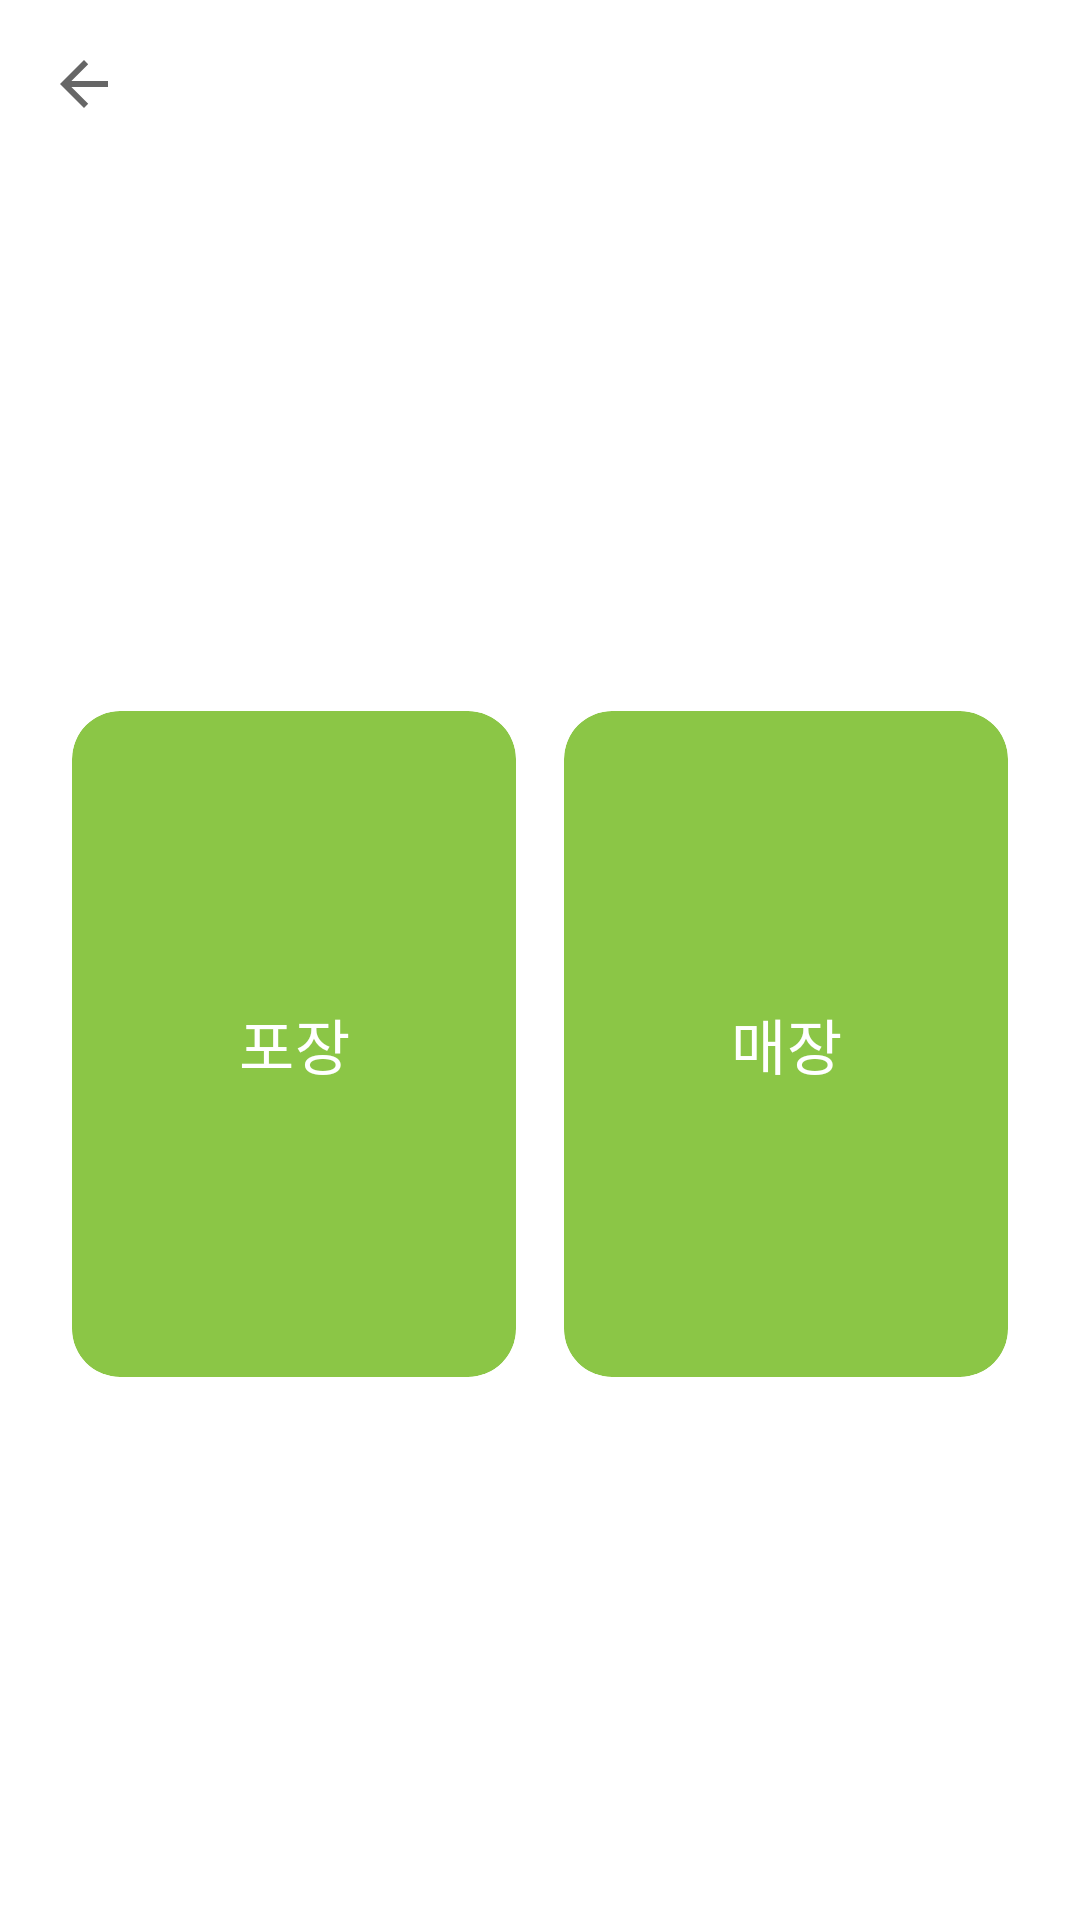

Produce the Android XML layout that renders to this screen, including the resource entries it uses.
<!-- AndroidManifest.xml: application theme Theme.Androidstt -->
<!-- res/layout/fragment_take_out.xml -->
<?xml version="1.0" encoding="utf-8"?>
<androidx.coordinatorlayout.widget.CoordinatorLayout xmlns:android="http://schemas.android.com/apk/res/android"
    xmlns:app="http://schemas.android.com/apk/res-auto"
    xmlns:tools="http://schemas.android.com/tools"
    android:layout_width="match_parent"
    android:layout_height="match_parent"
    android:clipChildren="false">

    <com.google.android.material.appbar.AppBarLayout
        style="@style/Widget.MaterialComponents.AppBarLayout.Surface"
        android:layout_width="match_parent"
        android:layout_height="wrap_content"
        app:elevation="0dp">

        <com.google.android.material.appbar.MaterialToolbar
            android:id="@+id/toolbar"
            style="@style/Widget.MaterialComponents.Toolbar.Surface"
            android:layout_width="match_parent"
            android:layout_height="wrap_content"
            app:navigationIcon="?attr/homeAsUpIndicator" />

    </com.google.android.material.appbar.AppBarLayout>

    <androidx.constraintlayout.widget.ConstraintLayout
        android:layout_width="match_parent"
        android:layout_height="match_parent"
        app:layout_behavior="com.google.android.material.appbar.AppBarLayout$ScrollingViewBehavior">

        <LinearLayout
            android:layout_width="match_parent"
            android:layout_height="0dp"
            android:orientation="horizontal"
            android:padding="24dp"
            app:layout_behavior="com.google.android.material.appbar.AppBarLayout$ScrollingViewBehavior"
            app:layout_constraintBottom_toBottomOf="parent"
            app:layout_constraintDimensionRatio="4:3"
            app:layout_constraintTop_toTopOf="parent">

            <com.google.android.material.card.MaterialCardView
                android:id="@+id/option_1_container"
                android:layout_width="0dp"
                android:layout_height="match_parent"
                android:layout_weight="1"
                app:cardBackgroundColor="?attr/colorPrimary"
                app:cardCornerRadius="16dp"
                app:cardElevation="0dp">

                <TextView
                    android:id="@+id/option_1_text_view"
                    android:layout_width="match_parent"
                    android:layout_height="match_parent"
                    android:gravity="center"
                    android:text="포장"
                    android:textAppearance="?attr/textAppearanceHeadline6"
                    android:textColor="?attr/colorOnPrimary" />

            </com.google.android.material.card.MaterialCardView>

            <com.google.android.material.card.MaterialCardView
                android:id="@+id/option_2_container"
                android:layout_width="0dp"
                android:layout_height="match_parent"
                android:layout_marginLeft="16dp"
                android:layout_weight="1"
                app:cardBackgroundColor="?attr/colorPrimary"
                app:cardCornerRadius="16dp"
                app:cardElevation="0dp">

                <TextView
                    android:id="@+id/option_2_text_view"
                    android:layout_width="match_parent"
                    android:layout_height="match_parent"
                    android:gravity="center"
                    android:text="매장"
                    android:textAppearance="?attr/textAppearanceHeadline6"
                    android:textColor="?attr/colorOnPrimary" />

            </com.google.android.material.card.MaterialCardView>

        </LinearLayout>

    </androidx.constraintlayout.widget.ConstraintLayout>

</androidx.coordinatorlayout.widget.CoordinatorLayout>
<!-- resources referenced by this layout -->
<resources>
  <style name="Theme.Androidstt" parent="Theme.MaterialComponents.DayNight.NoActionBar">
          
          <item name="colorPrimary">#8BC646</item>
          <item name="colorPrimaryVariant">@color/purple_700</item>
          <item name="colorOnPrimary">@color/white</item>
          
          <item name="colorSecondary">@color/teal_200</item>
          <item name="colorSecondaryVariant">@color/teal_700</item>
          <item name="colorOnSecondary">@color/black</item>
          
          <item name="android:statusBarColor">?attr/colorPrimaryVariant</item>
          
      </style>
  <color name="purple_700">#FF3700B3</color>
  <color name="white">#FFFFFFFF</color>
  <color name="teal_200">#FF03DAC5</color>
  <color name="teal_700">#FF018786</color>
  <color name="black">#FF000000</color>
</resources>
